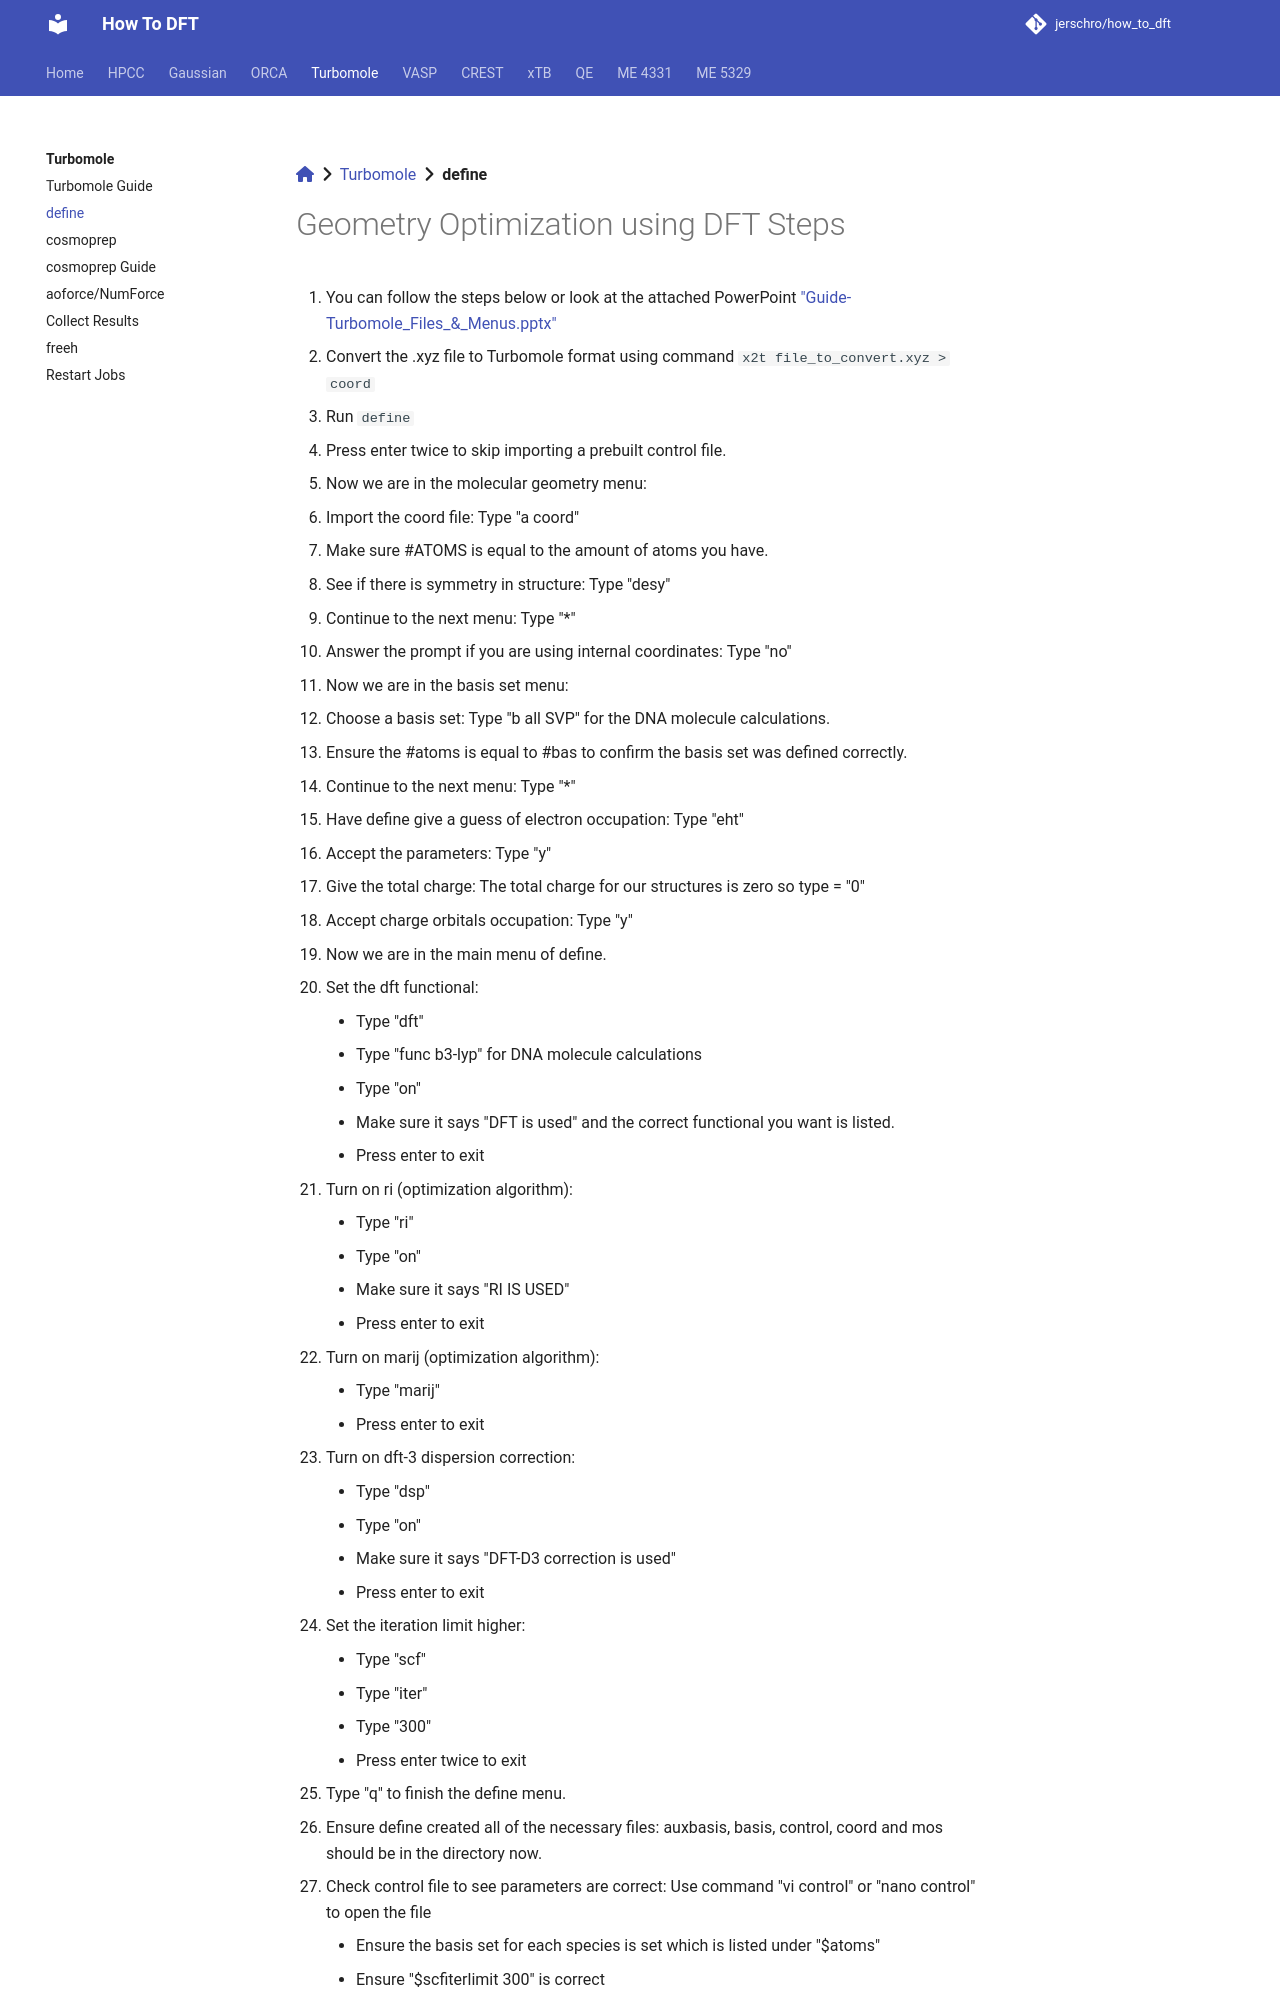

repository: jerschro/how_to_dft · page: turbomole/define/index.html · generator: mkdocs

[:fontawesome-solid-house:](../index.md) :fontawesome-solid-angle-right: [Turbomole](index.md) :fontawesome-solid-angle-right: **define**

# Geometry Optimization using DFT Steps

1. You can follow the steps below or look at the attached PowerPoint ["Guide-Turbomole_Files_&_Menus.pptx"](guide_ppt.md)
2. Convert the .xyz file to Turbomole format using command `x2t file_to_convert.xyz > coord`
3. Run `define`
4. Press enter twice to skip importing a prebuilt control file.
5. Now we are in the molecular geometry menu:
6. Import the coord file: Type "a coord"
7. Make sure #ATOMS is equal to the amount of atoms you have.
8. See if there is symmetry in structure: Type "desy"
9. Continue to the next menu: Type "*"
10. Answer the prompt if you are using internal coordinates: Type "no"
11. Now we are in the basis set menu:
12. Choose a basis set: Type "b all SVP" for the DNA molecule calculations.
13. Ensure the #atoms is equal to #bas to confirm the basis set was defined correctly.
14. Continue to the next menu: Type "*"
15. Have define give a guess of electron occupation: Type "eht"
16. Accept the parameters: Type "y"
17. Give the total charge: The total charge for our structures is zero so type =
"0"
18. Accept charge orbitals occupation: Type "y"
19. Now we are in the main menu of define.
20. Set the dft functional:
     * Type "dft"
     * Type "func b3-lyp" for DNA molecule calculations
     * Type "on"
     * Make sure it says "DFT is used" and the correct functional you want is listed.
     * Press enter to exit
21. Turn on ri (optimization algorithm):
     * Type "ri"
     * Type "on"
     * Make sure it says "RI IS USED"
     * Press enter to exit
22. Turn on marij (optimization algorithm):
     * Type "marij"
     * Press enter to exit
23. Turn on dft-3 dispersion correction:
     * Type "dsp"
     * Type "on"
     * Make sure it says "DFT-D3 correction is used"
     * Press enter to exit
24. Set the iteration limit higher:
     * Type "scf"
     * Type "iter"
     * Type "300"
     * Press enter twice to exit
25. Type "q" to finish the define menu.
26. Ensure define created all of the necessary files: auxbasis, basis, control, coord and mos should be in the directory now.
27. Check control file to see parameters are correct: Use command "vi control" or "nano control" to open the file
     * Ensure the basis set for each species is set which is listed under "$atoms"
     * Ensure "$scfiterlimit 300" is correct
     * Ensure under '$dft", the functional listed is correct
     * Ensure "\$rij" , "\$marij" and "$disp3" are in the control file. (Located near the bottom
